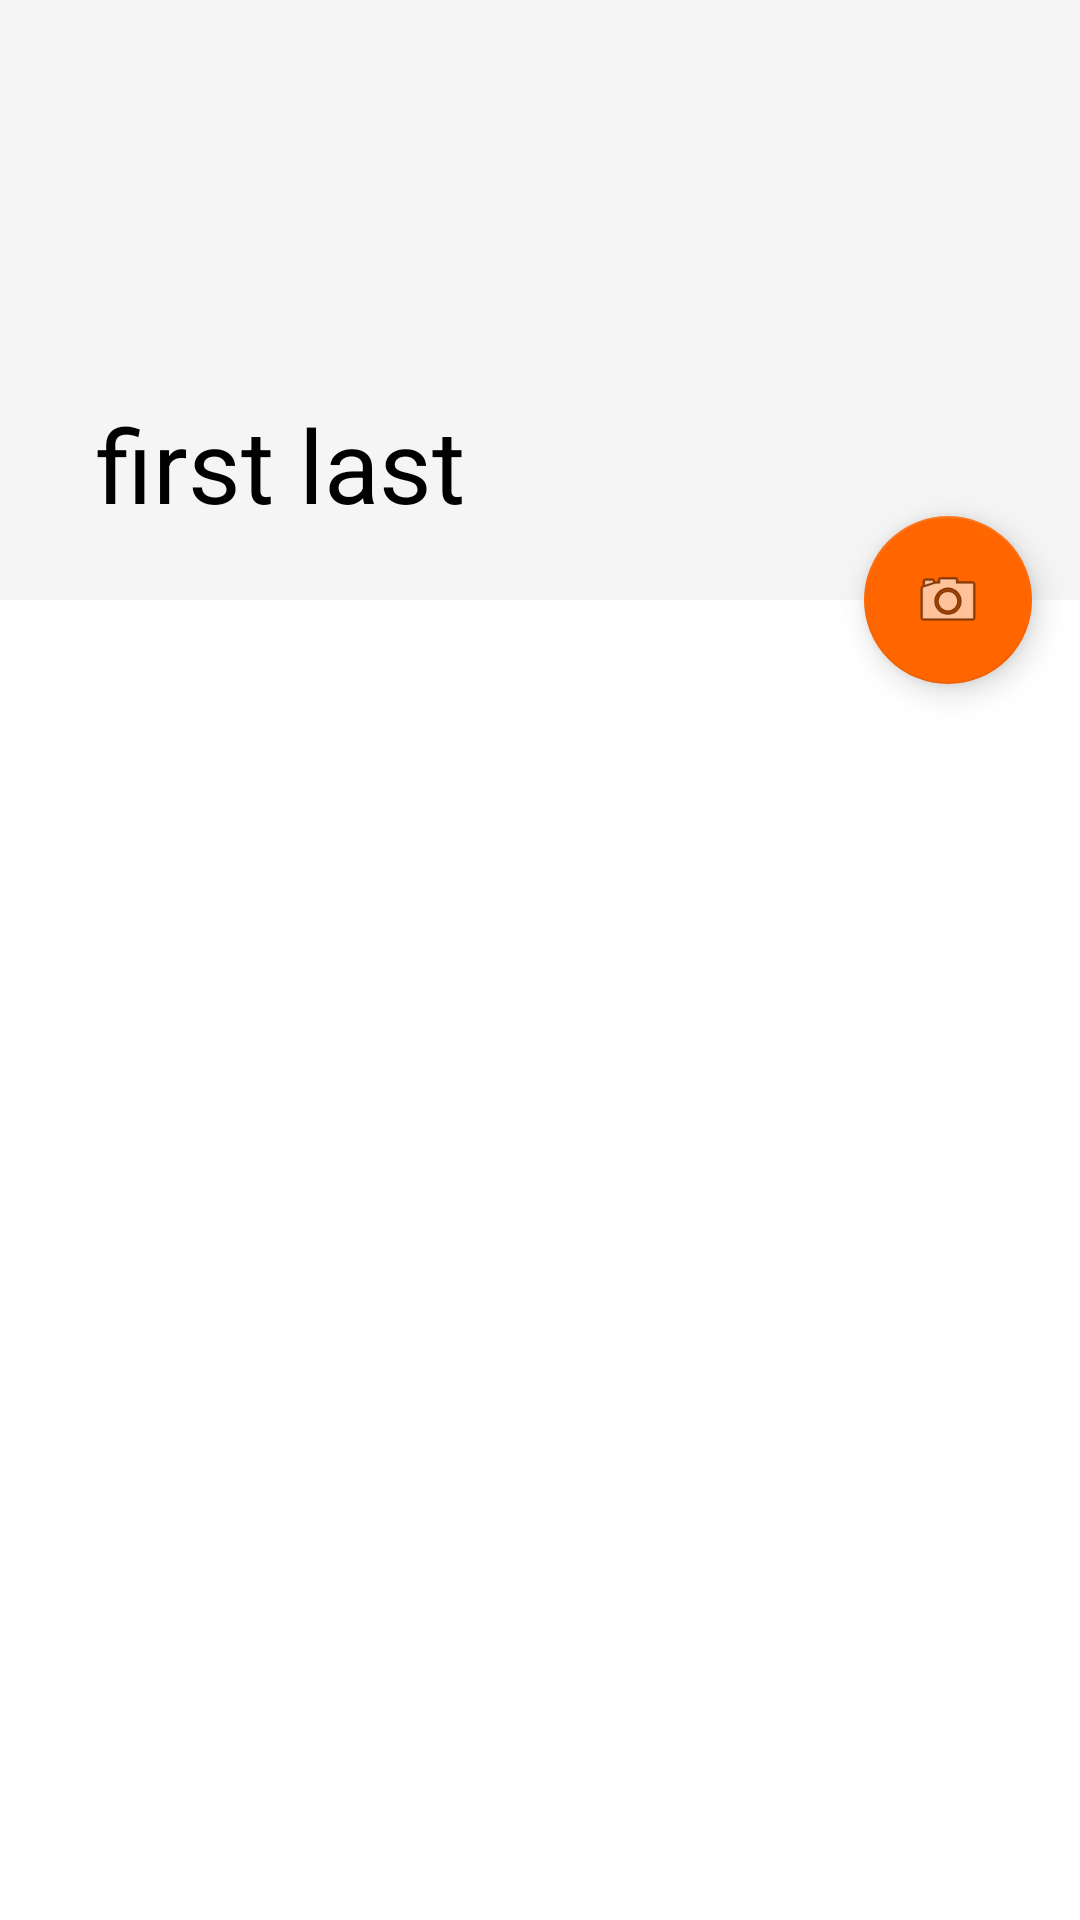

Android layout source for this screen:
<!-- AndroidManifest.xml: activity theme AppTheme -->
<!-- res/layout/activity_profile.xml -->
<?xml version="1.0" encoding="utf-8"?>
<android.support.design.widget.CoordinatorLayout xmlns:android="http://schemas.android.com/apk/res/android"
    xmlns:app="http://schemas.android.com/apk/res-auto"
    xmlns:tools="http://schemas.android.com/tools"
    android:layout_width="match_parent"
    android:layout_height="match_parent"
    android:fitsSystemWindows="true"
    tools:context="tcss450.uw.edu.hitmeupv2.ProfileActivity">

    <android.support.design.widget.AppBarLayout
        android:id="@+id/app_bar"
        android:layout_width="match_parent"
        android:layout_height="wrap_content"
        android:fitsSystemWindows="true">

        <android.support.design.widget.CollapsingToolbarLayout
            android:id="@+id/collapse_toolbar"
            android:layout_width="match_parent"
            android:layout_height="match_parent"
            android:fitsSystemWindows="true"
            app:layout_scrollFlags="scroll|exitUntilCollapsed"
            app:contentScrim="?attr/colorPrimary"
            app:collapsedTitleTextAppearance="@color/textColorHint"
            app:title="first last">

            <ImageView
                android:id="@+id/expandedProfilePic"
                android:layout_width="match_parent"
                android:layout_height="200dp"
                android:scaleType="centerCrop"
                app:layout_collapseMode="parallax"
                app:layout_collapseParallaxMultiplier="0.7" />

            <ProgressBar
                android:id="@+id/spinner"
                android:layout_width="wrap_content"
                android:layout_height="wrap_content"
                android:layout_gravity="center_horizontal"
                android:paddingTop="20dp"
                android:visibility="gone"
                />

            <android.support.v7.widget.Toolbar
                android:id="@+id/profileToolbar"
                android:layout_width="match_parent"
                android:layout_height="?attr/actionBarSize"
                app:layout_collapseMode="pin"
                />

        </android.support.design.widget.CollapsingToolbarLayout>


    </android.support.design.widget.AppBarLayout>

    <include layout="@layout/content_profile" />

    <android.support.design.widget.FloatingActionButton
        android:id="@+id/fab"
        android:layout_width="wrap_content"
        android:layout_height="wrap_content"
        android:layout_margin="@dimen/fab_margin"
        app:layout_anchor="@id/app_bar"
        app:layout_anchorGravity="bottom|end"
        app:srcCompat="@android:drawable/ic_menu_camera" />

</android.support.design.widget.CoordinatorLayout>
<!-- res/layout/content_profile.xml (included above) -->
<?xml version="1.0" encoding="utf-8"?>
<android.support.v4.widget.NestedScrollView xmlns:android="http://schemas.android.com/apk/res/android"
    xmlns:app="http://schemas.android.com/apk/res-auto"
    xmlns:tools="http://schemas.android.com/tools"
    android:layout_width="match_parent"
    android:layout_height="match_parent"
    app:layout_behavior="@string/appbar_scrolling_view_behavior"
    tools:context="tcss450.uw.edu.hitmeupv2.ProfileActivity"
    tools:showIn="@layout/activity_profile">


    <LinearLayout
        android:layout_width="match_parent"
        android:layout_height="wrap_content"
        android:orientation="vertical">

            <ListView
                android:id="@+id/profileList"
                android:layout_width="wrap_content"
                android:layout_height="400dp"
                android:divider="@color/textColorHint"
                android:dividerHeight="1px" />



    </LinearLayout>


</android.support.v4.widget.NestedScrollView>
<!-- resources referenced by this layout -->
<resources>
  <color name="textColorHint">#b3b3b3</color>
  <dimen name="fab_margin">16dp</dimen>
  <style name="AppTheme" parent="Theme.AppCompat.DayNight.NoActionBar">
          
          <item name="colorPrimaryDark">@color/colorPrimaryDark</item>
          
          <item name="android:textColorPrimary">@color/textMessageColor</item>
          <item name="colorAccent">@color/colorAccent</item>
          <item name="android:windowBackground">@color/homepageBackground</item>
          <item name="android:titleTextStyle">@color/textMessageColor</item>
          <item name="android:textColorHint">@color/textColorHint</item>
      </style>
  <color name="colorPrimaryDark">#b3b3b3</color>
  <color name="textMessageColor">#000000</color>
  <color name="colorAccent">#ff6600</color>
  <color name="homepageBackground">#ffffff</color>
</resources>
